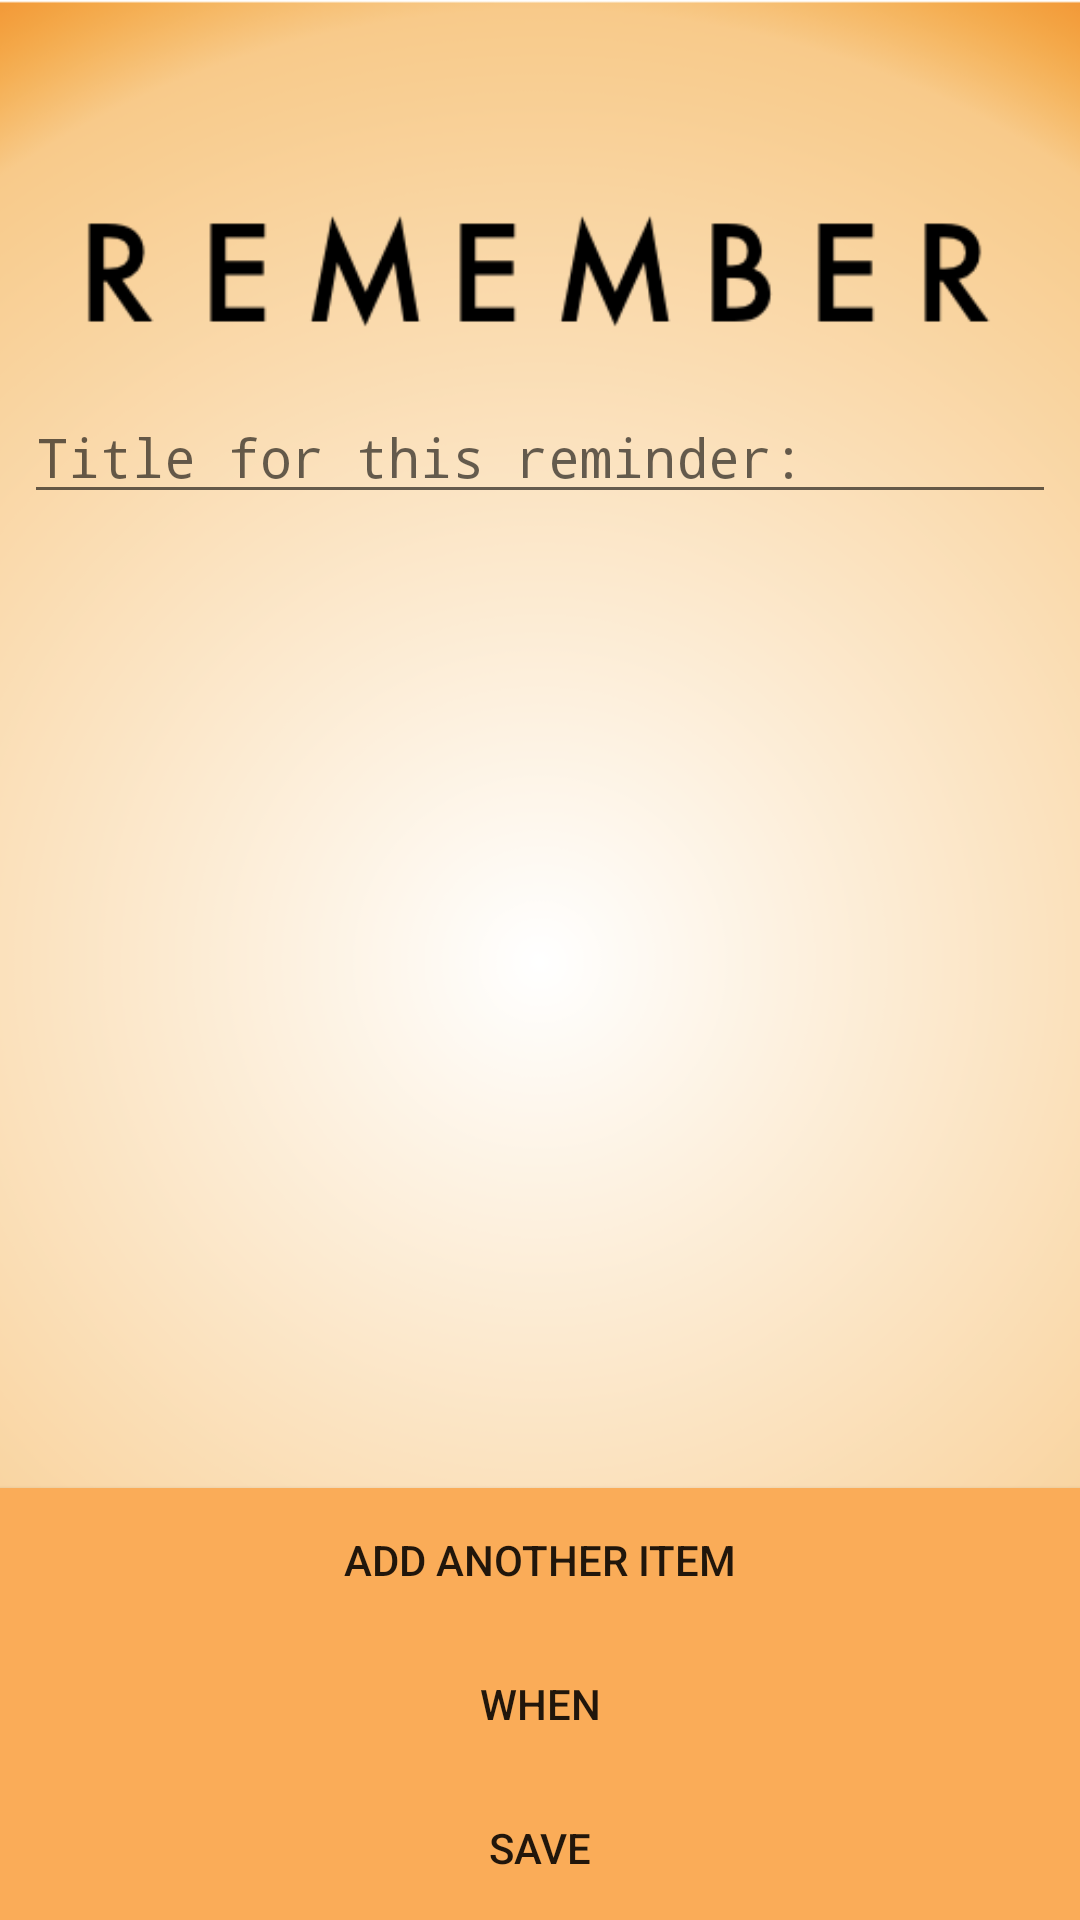

Produce the Android XML layout that renders to this screen, including the resource entries it uses.
<!-- AndroidManifest.xml: application theme Theme.AppCompat.Light.NoActionBar -->
<!-- res/layout/activity_add_rem.xml -->
<?xml version="1.0" encoding="utf-8"?>
<android.support.constraint.ConstraintLayout xmlns:android="http://schemas.android.com/apk/res/android"
    xmlns:app="http://schemas.android.com/apk/res-auto"
    xmlns:tools="http://schemas.android.com/tools"
    android:layout_width="match_parent"
    android:layout_height="match_parent"
    tools:context="com.example.oscarthorsson.remember.AddRemActivity"
    tools:layout_editor_absoluteY="25dp">

    <ImageView
        android:id="@+id/imageViewAdd"
        android:layout_width="500dp"
        android:layout_height="wrap_content"
        android:layout_marginBottom="8dp"
        android:layout_marginEnd="8dp"
        android:layout_marginStart="8dp"
        app:layout_constraintBottom_toBottomOf="parent"
        app:layout_constraintEnd_toEndOf="parent"
        app:layout_constraintHorizontal_bias="0.504"
        app:layout_constraintStart_toStartOf="parent"
        app:layout_constraintTop_toTopOf="parent"
        app:layout_constraintVertical_bias="0.0"
        app:srcCompat="@drawable/background_home"
        tools:ignore="ContentDescription" />

    

    <LinearLayout
        android:id="@+id/buttonLayout"
        android:layout_width="match_parent"
        android:layout_height="603dp"
        android:layout_marginEnd="8dp"
        android:layout_marginStart="8dp"
        android:layout_marginTop="130dp"
        android:orientation="vertical"
        app:layout_constraintEnd_toEndOf="parent"
        app:layout_constraintStart_toStartOf="parent"
        app:layout_constraintTop_toTopOf="parent">

        <EditText
            android:id="@+id/titleText"
            android:layout_width="match_parent"
            android:layout_height="wrap_content"
            android:clickable="true"
            android:focusable="true"
            android:fontFamily="monospace"
            android:hint="@string/title_for_this_reminder"
            android:inputType="text"
            android:textAppearance="@android:style/TextAppearance.Material.Small"
            android:textSize="18sp"
            app:layout_constraintStart_toStartOf="parent"
            app:layout_constraintTop_toTopOf="parent" />

    </LinearLayout>

    <Button
        android:id="@+id/addButton"
        android:layout_width="0dp"
        android:layout_height="wrap_content"
        android:layout_marginBottom="96dp"
        android:background="@color/colorAccent"
        android:text="@string/add_another_item"
        app:layout_constraintBottom_toBottomOf="parent"
        app:layout_constraintEnd_toEndOf="parent"
        app:layout_constraintStart_toStartOf="parent" />

    <Button
        android:id="@+id/dateButton"
        android:layout_width="0dp"
        android:layout_height="wrap_content"
        android:background="@color/colorAccent"
        android:text="@string/when"
        app:layout_constraintEnd_toEndOf="parent"
        app:layout_constraintStart_toStartOf="parent"
        app:layout_constraintTop_toBottomOf="@+id/addButton" />

    <Button
        android:id="@+id/saveButton"
        android:layout_width="0dp"
        android:layout_height="wrap_content"
        android:background="@color/colorAccent"
        android:text="@string/save"
        app:layout_constraintEnd_toEndOf="parent"
        app:layout_constraintStart_toStartOf="parent"
        app:layout_constraintTop_toBottomOf="@+id/dateButton" />


</android.support.constraint.ConstraintLayout>
<!-- resources referenced by this layout -->
<resources>
  <color name="colorAccent">#faac58</color>
  <!-- drawable background_home: png bitmap (drawable, 187773 bytes) -->
  <string name="add_another_item">Add another item</string>
  <string name="add_reminder">Add Reminder</string>
  <string name="save">Save</string>
  <string name="title_for_this_reminder">Title for this reminder:</string>
  <string name="when">When</string>
</resources>
